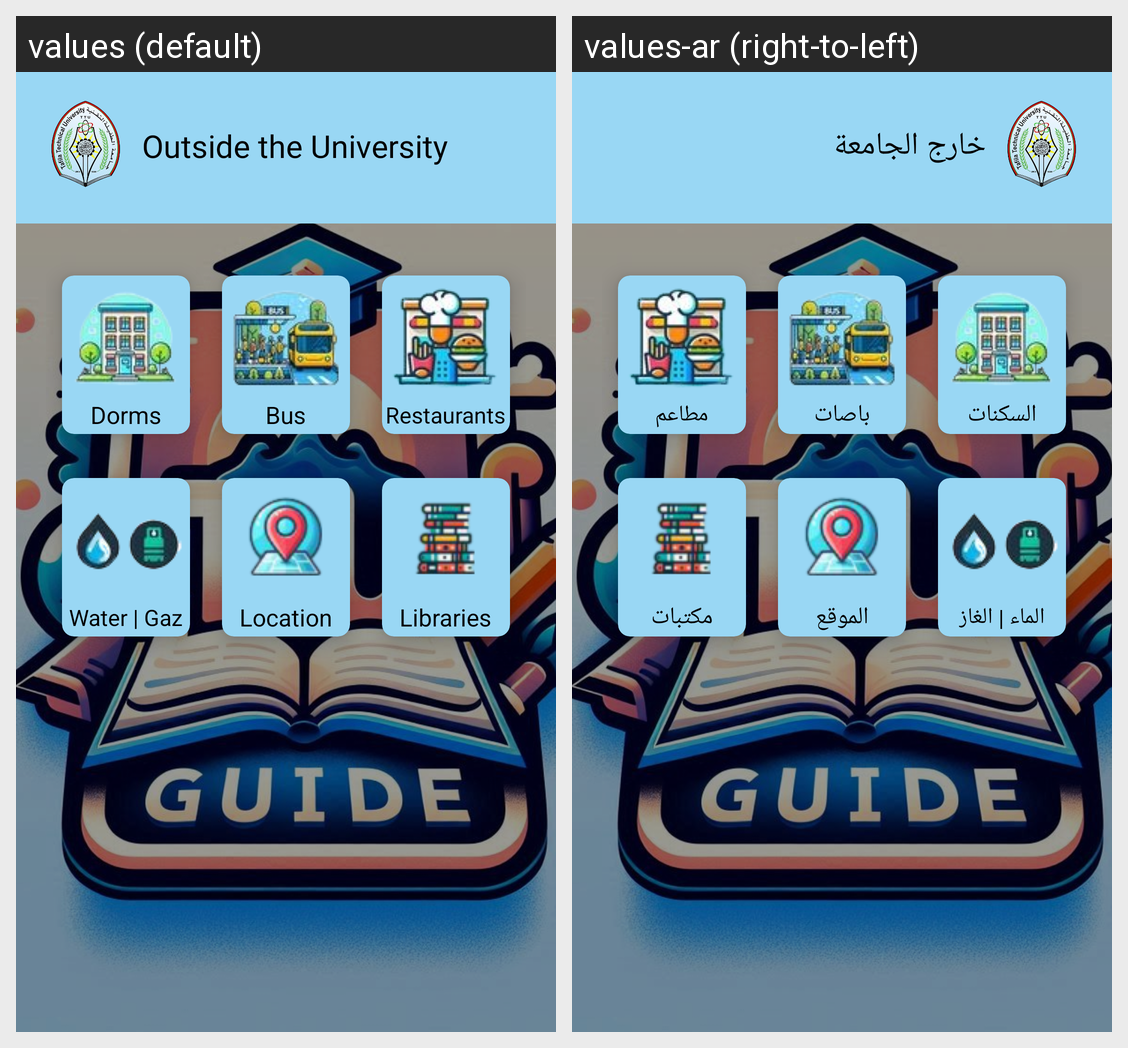

Strings drawn on this Android screen and how each of the app's shown locales translates them:
Android screen res/layout/university_out.xml rendered under 2 locales, left to right: values (default), values-ar (right-to-left). Device: Nexus 5 (rendered at 1080×1920; each locale shown at half size, 540×960, under a caption strip naming it); theme TTUGuide.
Strings drawn on this screen, with the default value and each locale's value (text and hints the layout hard-codes, and strings that could not be matched under every locale, appear in the picture but are not listed):

outside_university_fragment_title
  values: Outside the University
  values-ar: خارج الجامعة

dorm
  values: Dorms
  values-ar: السكنات

bus
  values: Bus
  values-ar: باصات

restaurants
  values: Restaurants
  values-ar: مطاعم

location
  values: Location
  values-ar: الموقع

water_gaz
  values: Water | Gaz
  values-ar: الماء | الغاز

libraries_outside
  values: Libraries
  values-ar: مكتبات
